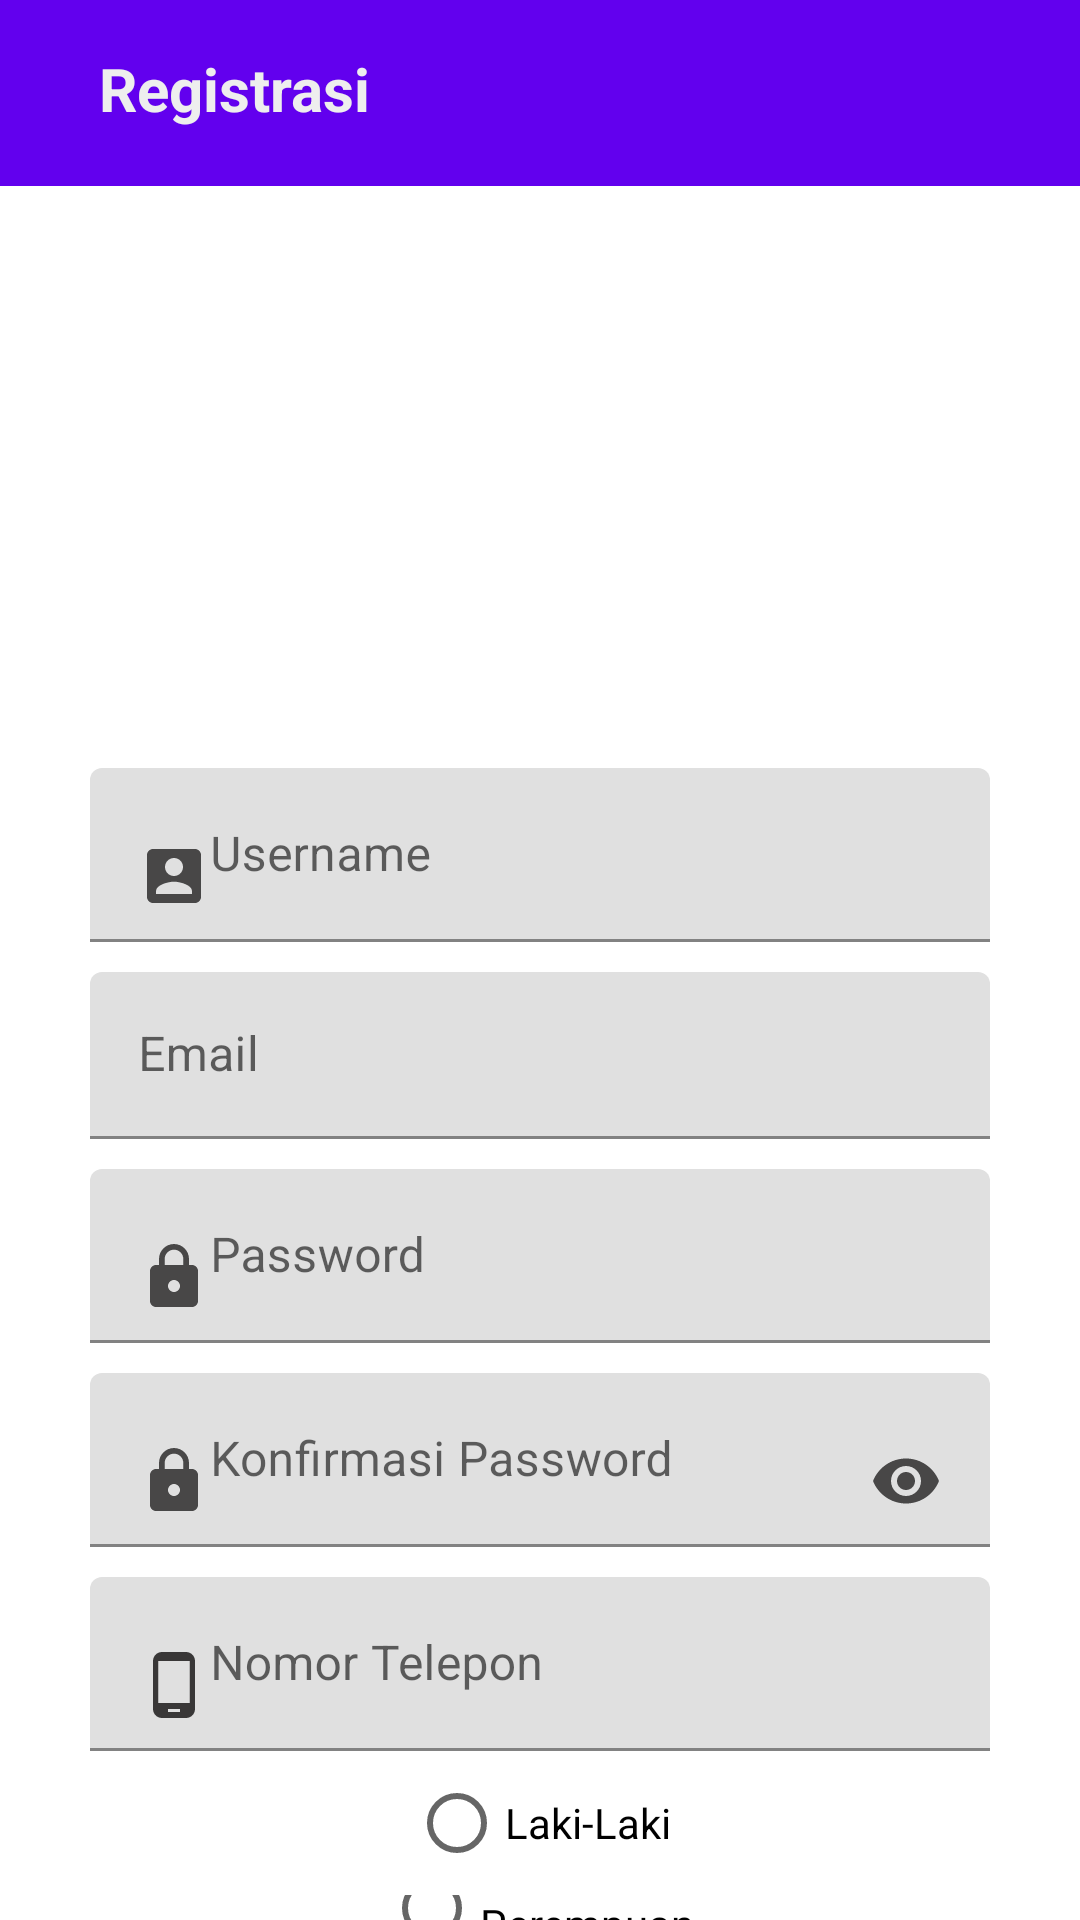

Android layout source for this screen:
<!-- AndroidManifest.xml: application theme Theme.Days2 -->
<!-- res/layout/register.xml -->
<?xml version="1.0" encoding="utf-8"?>
<RelativeLayout xmlns:android="http://schemas.android.com/apk/res/android"
    android:orientation="vertical"
    android:layout_width="match_parent"
    android:layout_height="match_parent">

    <include layout="@layout/toolbar" />
    <ImageView
        android:id="@+id/ivLogo"
        android:layout_width="192dp"
        android:layout_height="164dp"
        android:layout_below="@id/toolbar"
        android:layout_centerInParent="true"
        android:layout_marginTop="10dp"
        android:layout_marginBottom="20dp"
        android:src="@drawable/suska" />
    <com.google.android.material.textfield.TextInputLayout
        android:id="@+id/tilUsername"
        android:layout_below="@id/ivLogo"
        android:layout_width="match_parent"
        android:layout_height="wrap_content">
        <com.google.android.material.textfield.TextInputEditText
            android:id="@+id/etUsername"
            android:drawableStart="@drawable/ic_account"
            android:layout_marginLeft="30dp"
            android:layout_marginRight="30dp"
            android:layout_width="match_parent"
            android:layout_height="wrap_content"
            android:layout_below="@id/ivLogo"
            android:hint="@string/Username" >
        </com.google.android.material.textfield.TextInputEditText>
    </com.google.android.material.textfield.TextInputLayout>

    <com.google.android.material.textfield.TextInputLayout
        android:id="@+id/tilEmail"
        android:layout_marginTop="10dp"
        android:layout_below="@id/tilUsername"
        android:layout_width="match_parent"
        android:layout_height="wrap_content">
        <com.google.android.material.textfield.TextInputEditText
            android:id="@+id/etEmail"
            android:layout_below="@id/etUsername"
            android:drawableStart="@drawable/ic_baseline_email_24"
            android:layout_marginLeft="30dp"
            android:layout_marginRight="30dp"
            android:layout_width="match_parent"
            android:layout_height="wrap_content"
            android:hint="@string/email" >
        </com.google.android.material.textfield.TextInputEditText>
    </com.google.android.material.textfield.TextInputLayout>

    <com.google.android.material.textfield.TextInputLayout
        android:id="@+id/tilPassword"
        android:layout_marginTop="10dp"
        android:layout_below="@id/tilEmail"
        android:layout_width="match_parent"
        android:layout_height="wrap_content">
        <com.google.android.material.textfield.TextInputEditText
            android:id="@+id/etPassword"
            android:drawableStart="@drawable/ic_password"
            android:layout_marginLeft="30dp"
            android:layout_marginRight="30dp"
            android:layout_width="match_parent"
            android:layout_height="wrap_content"
            android:hint="@string/Password" >
        </com.google.android.material.textfield.TextInputEditText>
    </com.google.android.material.textfield.TextInputLayout>
    <com.google.android.material.textfield.TextInputLayout
        android:id="@+id/etConfirmPassword"
        android:layout_below="@id/tilPassword"
        android:layout_marginTop="10dp"
        android:layout_width="match_parent"
        android:layout_height="wrap_content">
        <com.google.android.material.textfield.TextInputEditText
            android:drawableStart="@drawable/ic_password"
            android:layout_marginLeft="30dp"
            android:layout_marginRight="30dp"
            android:drawableEnd="@drawable/ic_show"
            android:layout_width="match_parent"
            android:layout_height="wrap_content"
            android:hint="@string/confirm_password" >
        </com.google.android.material.textfield.TextInputEditText>
    </com.google.android.material.textfield.TextInputLayout>
    <com.google.android.material.textfield.TextInputLayout
        android:id="@+id/tilNomorHP"
        android:layout_marginTop="10dp"
        android:layout_below="@id/etConfirmPassword"
        android:layout_width="match_parent"
        android:layout_height="wrap_content">
        <com.google.android.material.textfield.TextInputEditText
            android:drawableStart="@drawable/ic_baseline_phone_android_24"
            android:layout_marginLeft="30dp"
            android:layout_marginRight="30dp"
            android:id="@+id/etNomorHP"
            android:layout_width="match_parent"
            android:layout_height="wrap_content"
            android:hint="@string/nomorHp" >
        </com.google.android.material.textfield.TextInputEditText>
    </com.google.android.material.textfield.TextInputLayout>
    <RadioGroup
        android:id="@+id/rgJenisKelamin"
        android:layout_width="match_parent"
        android:layout_height="wrap_content"
        android:layout_below="@id/tilNomorHP"
        android:layout_centerHorizontal="true">

        <RadioButton
            android:id="@+id/btnMale"
            android:layout_gravity="center_horizontal"
            android:layout_width="wrap_content"
            android:layout_height="wrap_content"
            android:text="@string/laki_laki" />

        <RadioButton
            android:id="@+id/btnFemale"
            android:layout_gravity="center_horizontal"
            android:layout_width="wrap_content"
            android:layout_height="wrap_content"
            android:text="@string/perempuan" />
    </RadioGroup>

    <Button
        android:id="@+id/btnRegister"
        android:layout_width="match_parent"
        android:layout_height="wrap_content"
        android:layout_below="@id/rgJenisKelamin"
        android:layout_marginLeft="30dp"
        android:layout_marginRight="30dp"
        android:text="@string/Register" />
</RelativeLayout>
<!-- res/layout/toolbar.xml (included above) -->
<?xml version="1.0" encoding="utf-8"?>
<RelativeLayout xmlns:android="http://schemas.android.com/apk/res/android"
    android:background="#6200EE"
    android:orientation="vertical"
    android:padding="16dp"
    android:id="@+id/toolbar"
    android:layout_width="match_parent"
    android:layout_height="wrap_content">

    <RelativeLayout
        android:layout_width="match_parent"
        android:layout_height="wrap_content"
        android:padding="16dp"/>
        <ImageView
            android:layout_width="wrap_content"
            android:layout_height="wrap_content"
            android:src="@drawable/ic_baseline_arrow_back_24"
            android:id="@+id/back_icon"/>

    <TextView
        android:layout_width="wrap_content"
        android:layout_height="wrap_content"
        android:layout_marginStart="17dp"
        android:layout_marginBottom="3dp"
        android:layout_toEndOf="@id/back_icon"
        android:text="@string/registrasi"
        android:textColor="#EEEEEE"
        android:textStyle="bold"
        android:textSize="20dp"/>

</RelativeLayout>
<!-- resources referenced by this layout -->
<resources>
  <!-- drawable ic_account (drawable) -->
  <vector android:height="24dp" android:tint="#484747"
      android:viewportHeight="24" android:viewportWidth="24"
      android:width="24dp" xmlns:android="http://schemas.android.com/apk/res/android">
      <path android:fillColor="@android:color/white" android:pathData="M3,5v14c0,1.1 0.89,2 2,2h14c1.1,0 2,-0.9 2,-2L21,5c0,-1.1 -0.9,-2 -2,-2L5,3c-1.11,0 -2,0.9 -2,2zM15,9c0,1.66 -1.34,3 -3,3s-3,-1.34 -3,-3 1.34,-3 3,-3 3,1.34 3,3zM6,17c0,-2 4,-3.1 6,-3.1s6,1.1 6,3.1v1L6,18v-1z"/>
  </vector>
  <!-- drawable ic_baseline_phone_android_24 (drawable) -->
  <vector android:height="24dp" android:tint="#393737"
      android:viewportHeight="24" android:viewportWidth="24"
      android:width="24dp" xmlns:android="http://schemas.android.com/apk/res/android">
      <path android:fillColor="@android:color/white" android:pathData="M16,1L8,1C6.34,1 5,2.34 5,4v16c0,1.66 1.34,3 3,3h8c1.66,0 3,-1.34 3,-3L19,4c0,-1.66 -1.34,-3 -3,-3zM14,21h-4v-1h4v1zM17.25,18L6.75,18L6.75,4h10.5v14z"/>
  </vector>
  <!-- drawable ic_password (drawable) -->
  <vector android:height="24dp" android:tint="#484747"
      android:viewportHeight="24" android:viewportWidth="24"
      android:width="24dp" xmlns:android="http://schemas.android.com/apk/res/android">
      <path android:fillColor="@android:color/white" android:pathData="M18,8h-1L17,6c0,-2.76 -2.24,-5 -5,-5S7,3.24 7,6v2L6,8c-1.1,0 -2,0.9 -2,2v10c0,1.1 0.9,2 2,2h12c1.1,0 2,-0.9 2,-2L20,10c0,-1.1 -0.9,-2 -2,-2zM12,17c-1.1,0 -2,-0.9 -2,-2s0.9,-2 2,-2 2,0.9 2,2 -0.9,2 -2,2zM15.1,8L8.9,8L8.9,6c0,-1.71 1.39,-3.1 3.1,-3.1 1.71,0 3.1,1.39 3.1,3.1v2z"/>
  </vector>
  <!-- drawable ic_show (drawable) -->
  <vector android:height="24dp" android:tint="#484747"
      android:viewportHeight="24" android:viewportWidth="24"
      android:width="24dp" xmlns:android="http://schemas.android.com/apk/res/android">
      <path android:fillColor="@android:color/white" android:pathData="M12,4.5C7,4.5 2.73,7.61 1,12c1.73,4.39 6,7.5 11,7.5s9.27,-3.11 11,-7.5c-1.73,-4.39 -6,-7.5 -11,-7.5zM12,17c-2.76,0 -5,-2.24 -5,-5s2.24,-5 5,-5 5,2.24 5,5 -2.24,5 -5,5zM12,9c-1.66,0 -3,1.34 -3,3s1.34,3 3,3 3,-1.34 3,-3 -1.34,-3 -3,-3z"/>
  </vector>
  <string name="Password">Password</string>
  <string name="Register">Register</string>
  <string name="Username">Username</string>
  <string name="confirm_password">Konfirmasi Password</string>
  <string name="email">Email</string>
  <string name="laki_laki">Laki-Laki</string>
  <string name="nomorHp">Nomor Telepon</string>
  <string name="perempuan">Perempuan</string>
  <string name="registrasi">Registrasi</string>
  <style name="Theme.Days2" parent="Theme.MaterialComponents.DayNight.NoActionBar">
          
          <item name="colorPrimary">@color/purple_500</item>
          <item name="colorPrimaryVariant">@color/purple_700</item>
          <item name="colorOnPrimary">@color/white</item>
          
          <item name="colorSecondary">@color/teal_200</item>
          <item name="colorSecondaryVariant">@color/teal_700</item>
          <item name="colorOnSecondary">@color/black</item>
          
          <item name="android:statusBarColor" tools:targetApi="l">?attr/colorPrimaryVariant</item>
          
      </style>
  <color name="purple_500">#FF6200EE</color>
  <color name="purple_700">#FF3700B3</color>
  <color name="white">#FFFFFFFF</color>
  <color name="teal_200">#FF03DAC5</color>
  <color name="teal_700">#FF018786</color>
  <color name="black">#FF000000</color>
</resources>
